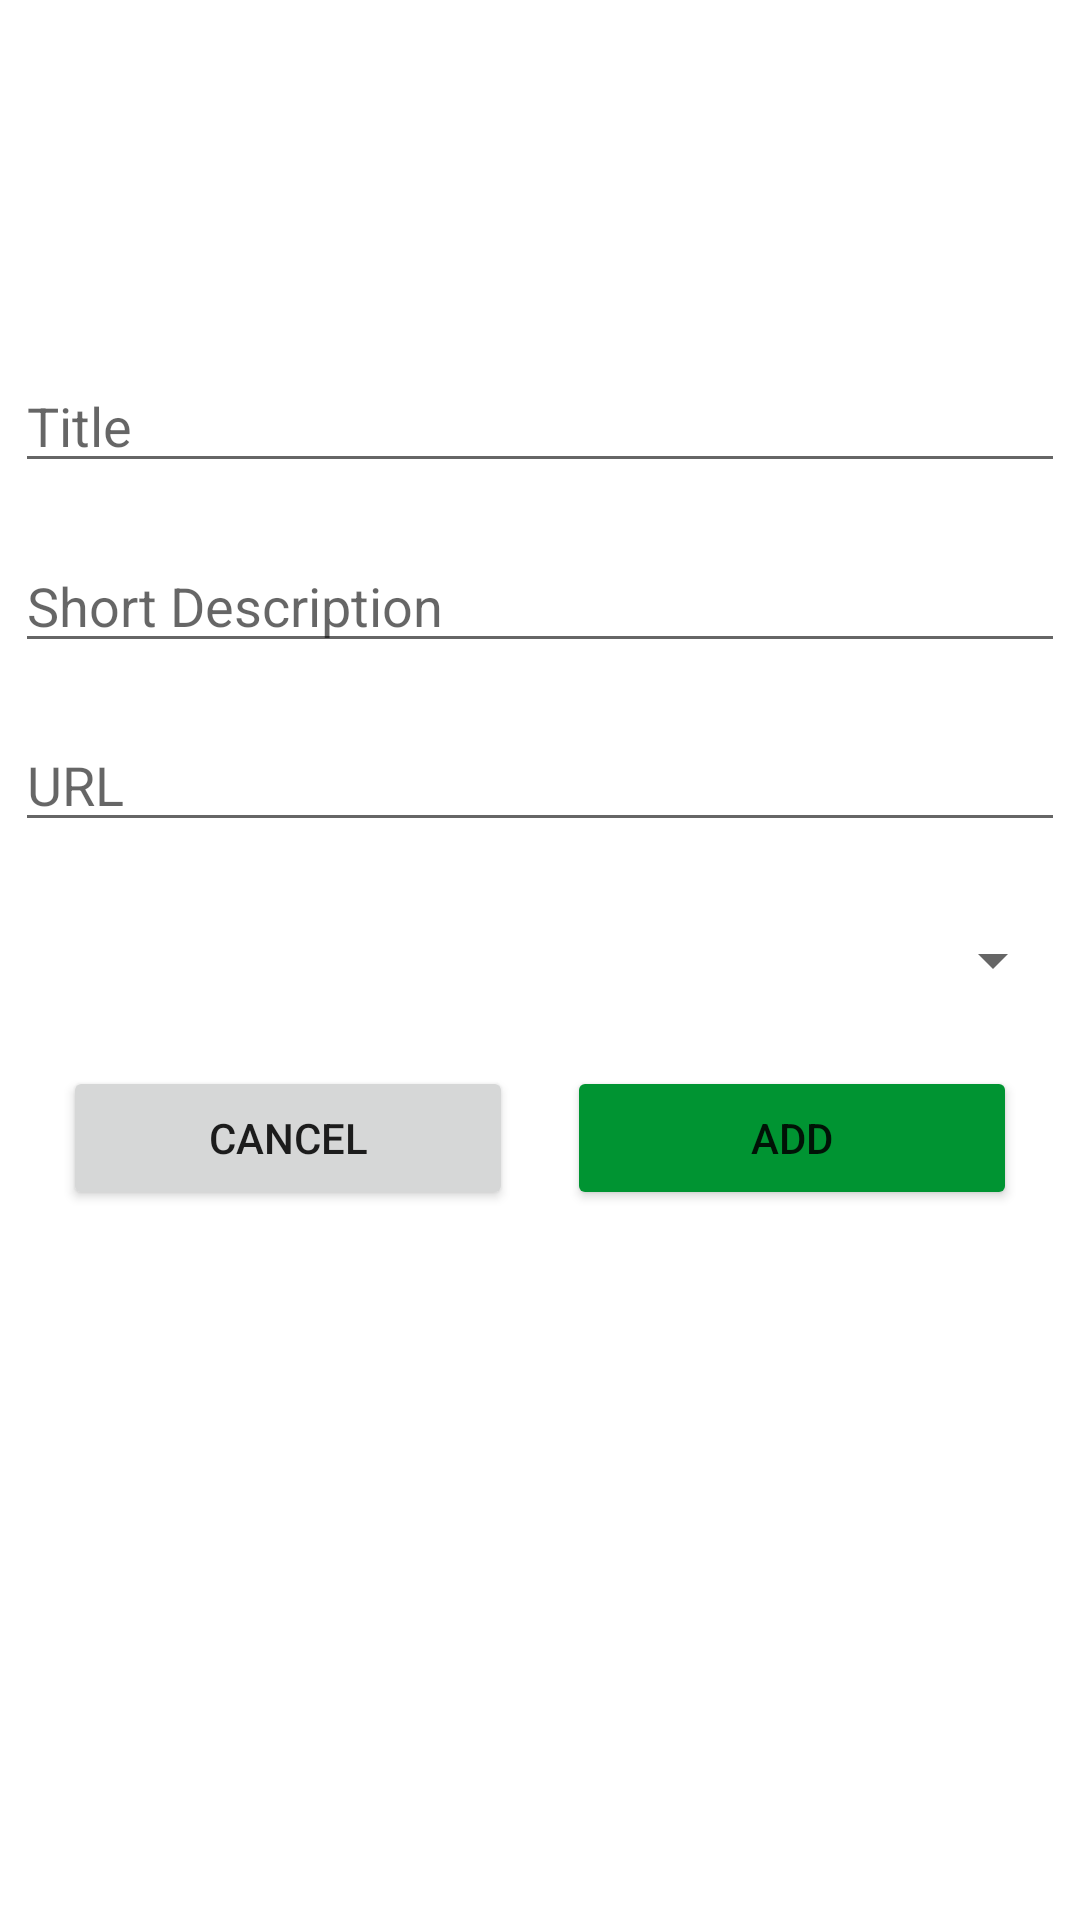

Android layout source for this screen:
<!-- AndroidManifest.xml: application theme Theme.MyBestYouTube -->
<!-- res/layout/activity_add_video.xml -->
<?xml version="1.0" encoding="utf-8"?>
<androidx.constraintlayout.widget.ConstraintLayout xmlns:android="http://schemas.android.com/apk/res/android"
    xmlns:app="http://schemas.android.com/apk/res-auto"
    xmlns:tools="http://schemas.android.com/tools"
    android:layout_width="match_parent"
    android:layout_height="match_parent"
    tools:context=".AddVideoActivity">

    <Button
        android:id="@+id/add"
        android:layout_width="150dp"
        android:layout_height="wrap_content"
        android:text="Add"
        android:backgroundTint="@color/teal_200"
        app:layout_constraintBottom_toBottomOf="parent"
        app:layout_constraintTop_toTopOf="parent"
        app:layout_constraintEnd_toEndOf="parent"
        app:layout_constraintStart_toStartOf="parent"
        app:layout_constraintHorizontal_bias="0.9"
        app:layout_constraintVertical_bias="0.6"/>

    <Button
        android:id="@+id/cancel"
        android:layout_height="wrap_content"
        android:layout_width="150dp"
        android:text="Cancel"
        app:layout_constraintBottom_toBottomOf="parent"
        app:layout_constraintTop_toTopOf="parent"
        app:layout_constraintEnd_toEndOf="parent"
        app:layout_constraintStart_toStartOf="parent"
        app:layout_constraintHorizontal_bias="0.1"
        app:layout_constraintVertical_bias="0.6"/>

    <EditText
        android:id="@+id/title"
        android:layout_height="wrap_content"
        android:ems="10"
        android:inputType="textPersonName"
        android:layout_width="350dp"
        android:text=""
        android:hint="Title"
        app:layout_constraintBottom_toBottomOf="parent"
        app:layout_constraintTop_toTopOf="parent"
        app:layout_constraintEnd_toEndOf="parent"
        app:layout_constraintStart_toStartOf="parent"
        app:layout_constraintVertical_bias="0.2"/>

    <EditText
        android:id="@+id/description"
        android:layout_height="wrap_content"
        android:ems="10"
        android:inputType="textPersonName"
        android:layout_width="350dp"
        android:text=""
        android:hint="Short Description"
        app:layout_constraintBottom_toBottomOf="parent"
        app:layout_constraintTop_toTopOf="parent"
        app:layout_constraintEnd_toEndOf="parent"
        app:layout_constraintStart_toStartOf="parent"
        app:layout_constraintVertical_bias="0.3"/>

    <EditText
        android:id="@+id/url"
        android:layout_height="wrap_content"
        android:ems="10"
        android:inputType="textPersonName"
        android:layout_width="350dp"
        android:text=""
        android:hint="URL"
        app:layout_constraintBottom_toBottomOf="parent"
        app:layout_constraintTop_toTopOf="parent"
        app:layout_constraintEnd_toEndOf="parent"
        app:layout_constraintStart_toStartOf="parent"
        app:layout_constraintVertical_bias="0.4"/>

    <Spinner
        android:id="@+id/category"
        android:layout_width="350dp"
        android:layout_height="wrap_content"
        app:layout_constraintBottom_toBottomOf="parent"
        app:layout_constraintTop_toTopOf="parent"
        app:layout_constraintEnd_toEndOf="parent"
        app:layout_constraintStart_toStartOf="parent"/>
</androidx.constraintlayout.widget.ConstraintLayout>
<!-- resources referenced by this layout -->
<resources>
  <color name="teal_200">#009432</color>
  <style name="Theme.MyBestYouTube" parent="Theme.MaterialComponents.DayNight.DarkActionBar">
          
          <item name="colorPrimary">@color/purple_500</item>
          <item name="colorPrimaryVariant">@color/purple_700</item>
          <item name="colorOnPrimary">@color/white</item>
          
          <item name="colorSecondary">@color/teal_200</item>
          <item name="colorSecondaryVariant">@color/teal_700</item>
          <item name="colorOnSecondary">@color/black</item>
          
          <item name="android:statusBarColor">?attr/colorPrimaryVariant</item>
          
      </style>
  <color name="purple_500">#EA2027</color>
  <color name="purple_700">#EA2027</color>
  <color name="white">#FFFFFFFF</color>
  <color name="teal_700">#FF018786</color>
  <color name="black">#FF000000</color>
</resources>
